Run: headless pygame with SDL's dummy video driver; simulated clock (each Clock.tick advances the game by its frame time, no real sleeping); random seed 0; keys injected as events and as key.get_pressed() state; no mouse input; restart key R tapped at the start of phases 3 and 4.
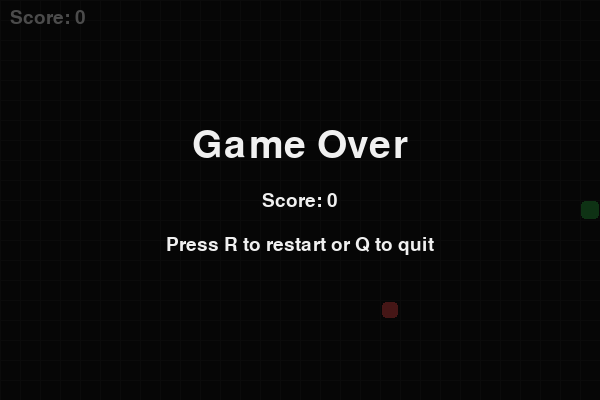
Frame 1 of 4 · flips 1–60 · no input
Frame 2 of 4 · flips 61–180 · tapped SPACE, RETURN · held RIGHT (→), D · screen unchanged from frame 1, image omitted
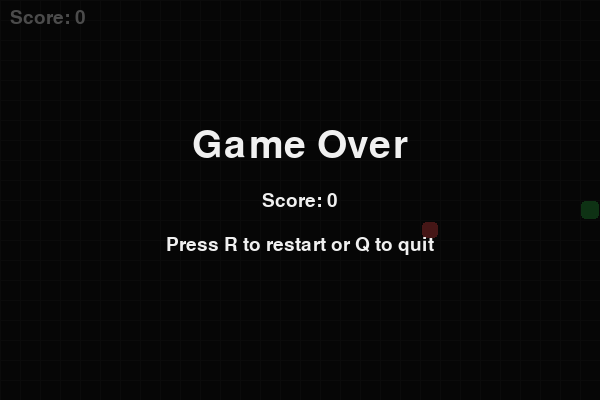
Frame 3 of 4 · flips 181–300 · tapped R · held DOWN (↓), S
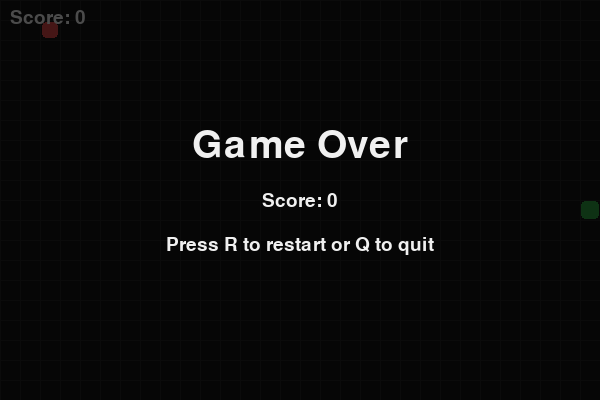
Frame 4 of 4 · flips 301–420 · tapped R · held LEFT (←), A, UP (↑), W

The pygame program that drew these frames:

import random
import sys

import pygame

# Window and grid settings
CELL_SIZE = 20
GRID_WIDTH = 30
GRID_HEIGHT = 20
WIDTH = GRID_WIDTH * CELL_SIZE
HEIGHT = GRID_HEIGHT * CELL_SIZE
FPS = 10

# Colors
BACKGROUND = (20, 20, 20)
GRID_COLOR = (35, 35, 35)
SNAKE_COLOR = (70, 200, 90)
HEAD_COLOR = (45, 160, 65)
FOOD_COLOR = (220, 70, 70)
TEXT_COLOR = (240, 240, 240)


def random_food(snake):
    available = [
        (x, y)
        for x in range(GRID_WIDTH)
        for y in range(GRID_HEIGHT)
        if (x, y) not in snake
    ]
    return random.choice(available) if available else None


def draw_cell(screen, position, color, inset=1):
    x, y = position
    rectangle = pygame.Rect(
        x * CELL_SIZE + inset,
        y * CELL_SIZE + inset,
        CELL_SIZE - inset * 2,
        CELL_SIZE - inset * 2,
    )
    pygame.draw.rect(screen, color, rectangle, border_radius=4)


def draw_game(screen, snake, food, score, font):
    screen.fill(BACKGROUND)

    for x in range(0, WIDTH, CELL_SIZE):
        pygame.draw.line(screen, GRID_COLOR, (x, 0), (x, HEIGHT))
    for y in range(0, HEIGHT, CELL_SIZE):
        pygame.draw.line(screen, GRID_COLOR, (0, y), (WIDTH, y))

    for index, segment in enumerate(snake):
        draw_cell(screen, segment, HEAD_COLOR if index == 0 else SNAKE_COLOR)

    if food is not None:
        draw_cell(screen, food, FOOD_COLOR, inset=2)

    score_text = font.render(f"Score: {score}", True, TEXT_COLOR)
    screen.blit(score_text, (10, 8))
    pygame.display.flip()


def game_over_screen(screen, score, title_font, font):
    overlay = pygame.Surface((WIDTH, HEIGHT), pygame.SRCALPHA)
    overlay.fill((0, 0, 0, 175))
    screen.blit(overlay, (0, 0))

    title = title_font.render("Game Over", True, TEXT_COLOR)
    score_text = font.render(f"Score: {score}", True, TEXT_COLOR)
    instruction = font.render("Press R to restart or Q to quit", True, TEXT_COLOR)

    screen.blit(title, title.get_rect(center=(WIDTH // 2, HEIGHT // 2 - 55)))
    screen.blit(score_text, score_text.get_rect(center=(WIDTH // 2, HEIGHT // 2)))
    screen.blit(instruction, instruction.get_rect(center=(WIDTH // 2, HEIGHT // 2 + 45)))
    pygame.display.flip()


def run_game():
    pygame.init()
    pygame.display.set_caption("Snake Game")
    screen = pygame.display.set_mode((WIDTH, HEIGHT))
    clock = pygame.time.Clock()
    font = pygame.font.Font(None, 28)
    title_font = pygame.font.Font(None, 58)

    snake = [(GRID_WIDTH // 2, GRID_HEIGHT // 2)]
    direction = (1, 0)
    next_direction = direction
    food = random_food(snake)
    score = 0
    game_over = False
    running = True

    while running:
        for event in pygame.event.get():
            if event.type == pygame.QUIT:
                running = False
            elif event.type == pygame.KEYDOWN:
                if event.key in (pygame.K_UP, pygame.K_w) and direction != (0, 1):
                    next_direction = (0, -1)
                elif event.key in (pygame.K_DOWN, pygame.K_s) and direction != (0, -1):
                    next_direction = (0, 1)
                elif event.key in (pygame.K_LEFT, pygame.K_a) and direction != (1, 0):
                    next_direction = (-1, 0)
                elif event.key in (pygame.K_RIGHT, pygame.K_d) and direction != (-1, 0):
                    next_direction = (1, 0)
                elif game_over and event.key == pygame.K_r:
                    snake = [(GRID_WIDTH // 2, GRID_HEIGHT // 2)]
                    direction = (1, 0)
                    next_direction = direction
                    food = random_food(snake)
                    score = 0
                    game_over = False
                elif game_over and event.key in (pygame.K_q, pygame.K_ESCAPE):
                    running = False

        if not game_over:
            direction = next_direction
            head_x, head_y = snake[0]
            new_head = (head_x + direction[0], head_y + direction[1])

            hit_wall = not (0 <= new_head[0] < GRID_WIDTH and 0 <= new_head[1] < GRID_HEIGHT)
            will_eat = new_head == food
            hit_body = new_head in (snake if will_eat else snake[:-1])

            if hit_wall or hit_body:
                game_over = True
            else:
                snake.insert(0, new_head)
                if will_eat:
                    score += 1
                    food = random_food(snake)
                else:
                    snake.pop()

        draw_game(screen, snake, food, score, font)
        if game_over:
            game_over_screen(screen, score, title_font, font)
            clock.tick(30)
        else:
            clock.tick(FPS)

    pygame.quit()
    sys.exit()


if __name__ == "__main__":
    run_game()
